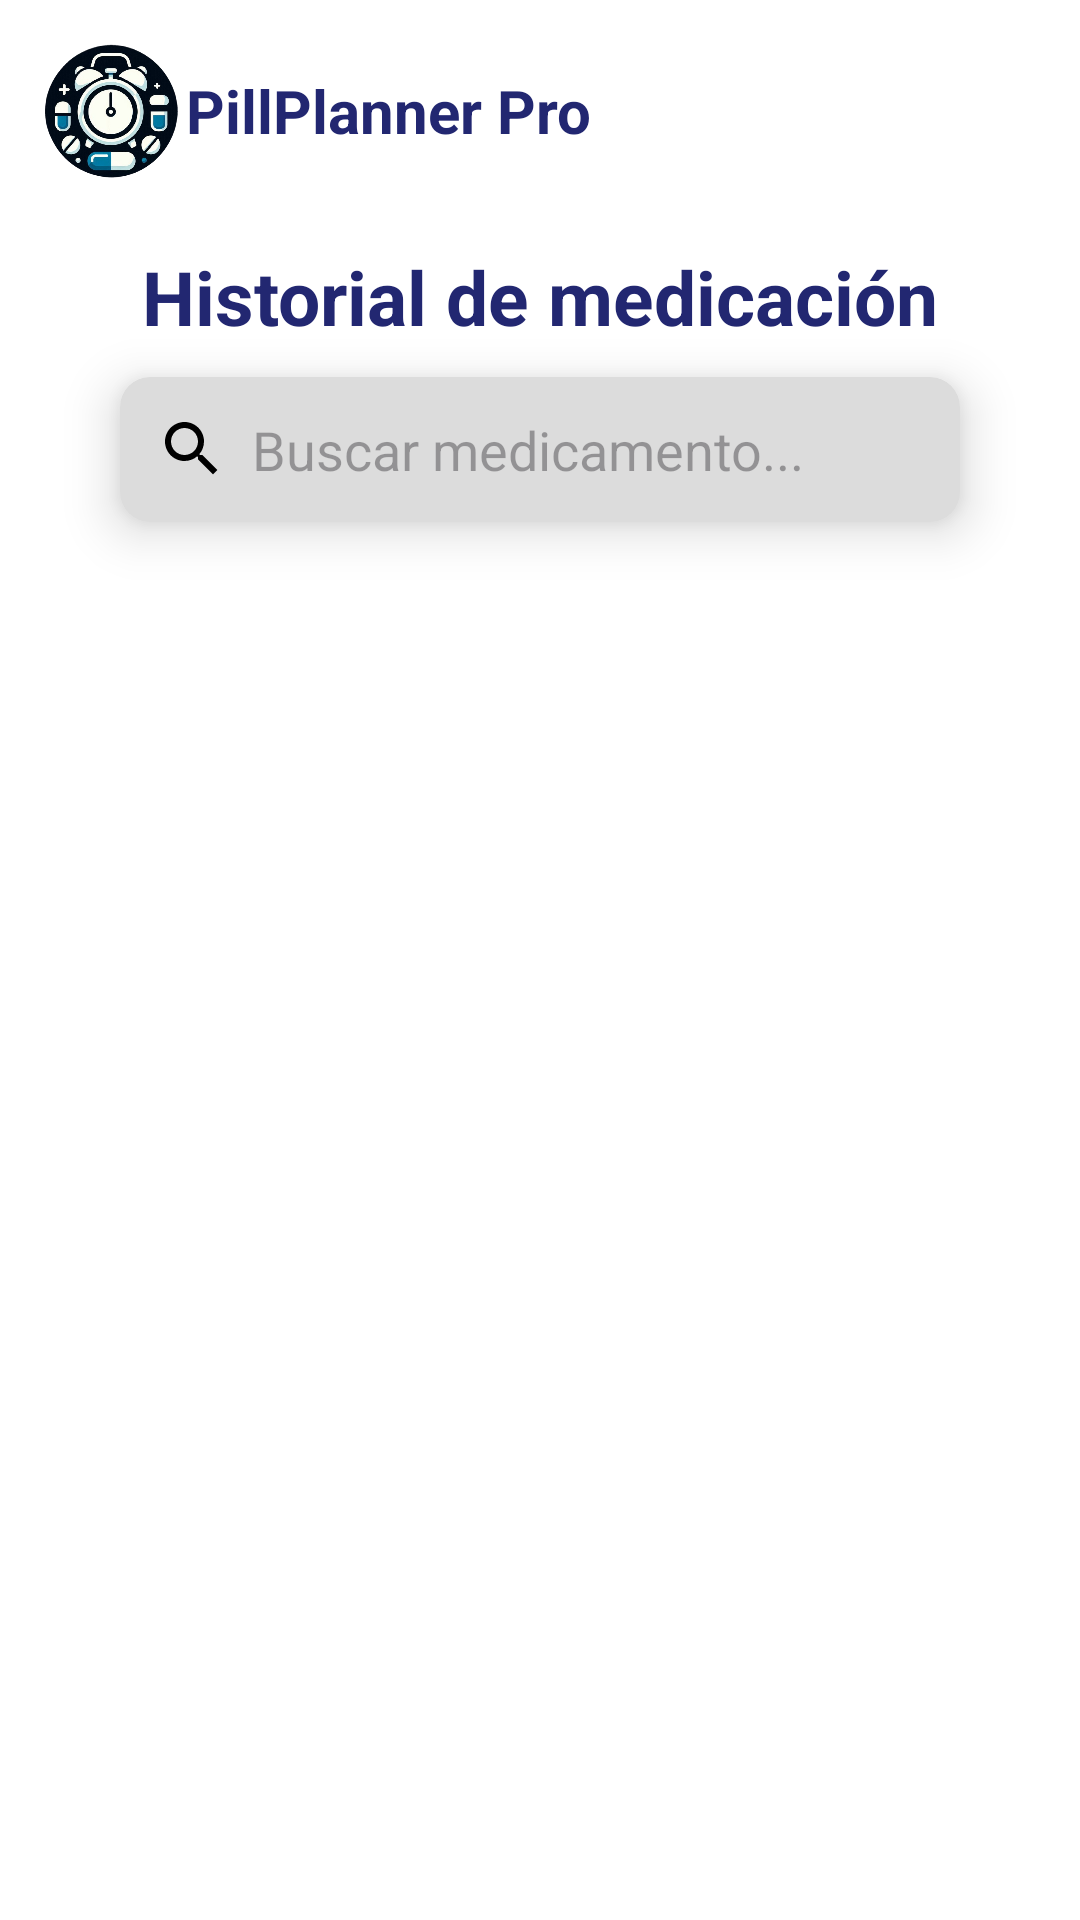

Here is an Android app screen rendered from its layout file. Give the layout XML and the strings, colors and styles it references.
<!-- AndroidManifest.xml: application theme Theme.ProyectoPill -->
<!-- res/layout/fragment_historial_menu.xml -->
<?xml version="1.0" encoding="utf-8"?>
<androidx.constraintlayout.widget.ConstraintLayout xmlns:android="http://schemas.android.com/apk/res/android"
    xmlns:tools="http://schemas.android.com/tools"
    android:layout_width="match_parent"
    android:layout_height="match_parent"
    android:background="@color/bg_main"
    xmlns:app="http://schemas.android.com/apk/res-auto"
    tools:context=".HistorialMenuFragment">

    <LinearLayout
        android:id="@+id/ltLogo"
        android:layout_width="match_parent"
        android:layout_height="wrap_content"
        app:layout_constraintTop_toTopOf="parent"
        app:layout_constraintStart_toStartOf="parent"
        android:orientation="horizontal"
        android:padding="12dp">

        <ImageView
            android:id="@+id/logo"
            android:layout_width="50dp"
            android:layout_height="50dp"
            android:src="@drawable/icon"/>

        <TextView
            android:id="@+id/appName"
            android:layout_width="wrap_content"
            android:layout_height="wrap_content"
            android:text="PillPlanner Pro"
            android:textSize="20sp"
            android:textStyle="bold"
            android:textColor="@color/dark_blue"
            android:layout_gravity="center"/>

    </LinearLayout>

    <TextView
        android:id="@+id/tvTitulo"
        android:layout_width="0dp"
        android:layout_height="wrap_content"
        android:text="Historial de medicación"
        android:gravity="center"
        android:textStyle="bold"
        android:textSize="25sp"
        android:textColor="@color/dark_blue"
        android:layout_marginTop="8dp"
        app:layout_constraintTop_toBottomOf="@id/ltLogo"
        app:layout_constraintStart_toStartOf="parent"
        app:layout_constraintEnd_toEndOf="parent" />

    <androidx.cardview.widget.CardView
        android:id="@+id/cvSearch"
        android:layout_width="0dp"
        android:layout_height="wrap_content"
        app:cardElevation="10dp"
        app:cardCornerRadius="10dp"
        android:layout_marginTop="10dp"
        android:layout_marginHorizontal="40dp"
        app:layout_constraintTop_toBottomOf="@id/tvTitulo"
        app:layout_constraintStart_toStartOf="parent"
        app:layout_constraintEnd_toEndOf="parent"
        android:backgroundTint="@color/bg_sheet">

        <EditText
            android:id="@+id/searchView"
            android:layout_width="match_parent"
            android:layout_height="wrap_content"
            android:hint="Buscar medicamento..."
            android:drawableStart="@drawable/baseline_search_24"
            android:drawablePadding="8dp"
            android:padding="12dp"
            android:background="@null"
            android:inputType="text"/>
    </androidx.cardview.widget.CardView>

    <androidx.recyclerview.widget.RecyclerView
        android:id="@+id/medicamentosRecyclerView"
        android:layout_width="0dp"
        android:layout_height="0dp"
        android:clipToPadding="false"
        android:layout_marginTop="20dp"
        android:layout_marginBottom="20dp"
        app:layout_constraintTop_toBottomOf="@id/cvSearch"
        app:layout_constraintBottom_toTopOf="@+id/btnAddFam"
        app:layout_constraintStart_toStartOf="parent"
        app:layout_constraintEnd_toEndOf="parent"/>

    <Button
        android:id="@+id/btnAddFam"
        android:layout_width="wrap_content"
        android:layout_height="wrap_content"
        android:text="Añadir Familiar"
        android:visibility="gone"
        android:textColor="@color/text_terciary"
        android:backgroundTint="@color/accent_blue"
        app:layout_constraintEnd_toEndOf="parent"
        app:layout_constraintBottom_toBottomOf="parent"
        android:layout_marginEnd="20dp"
        android:layout_marginBottom="30dp"/>

</androidx.constraintlayout.widget.ConstraintLayout>
<!-- resources referenced by this layout -->
<resources>
  <color name="accent_blue">#4C88EC</color>
  <color name="bg_main">#FFFFFFFF</color>
  <color name="bg_sheet">#DCDCDC</color>
  <color name="dark_blue">#222771</color>
  <color name="text_terciary">#FFFFFF</color>
  <!-- drawable baseline_search_24 (drawable) -->
  <vector xmlns:android="http://schemas.android.com/apk/res/android" android:height="24dp" android:tint="@color/text_primary" android:viewportHeight="24" android:viewportWidth="24" android:width="24dp">
        
      <path android:fillColor="@android:color/white" android:pathData="M15.5,14h-0.79l-0.28,-0.27C15.41,12.59 16,11.11 16,9.5 16,5.91 13.09,3 9.5,3S3,5.91 3,9.5 5.91,16 9.5,16c1.61,0 3.09,-0.59 4.23,-1.57l0.27,0.28v0.79l5,4.99L20.49,19l-4.99,-5zM9.5,14C7.01,14 5,11.99 5,9.5S7.01,5 9.5,5 14,7.01 14,9.5 11.99,14 9.5,14z"/>
      
  </vector>
  <!-- drawable icon: png bitmap (drawable, 257704 bytes) -->
  <style name="Theme.ProyectoPill" parent="Base.Theme.ProyectoPill" />
  <color name="text_primary">#FF000000</color>
  <style name="Base.Theme.ProyectoPill" parent="Theme.Material3.DayNight.NoActionBar">
          
          
      </style>
</resources>
